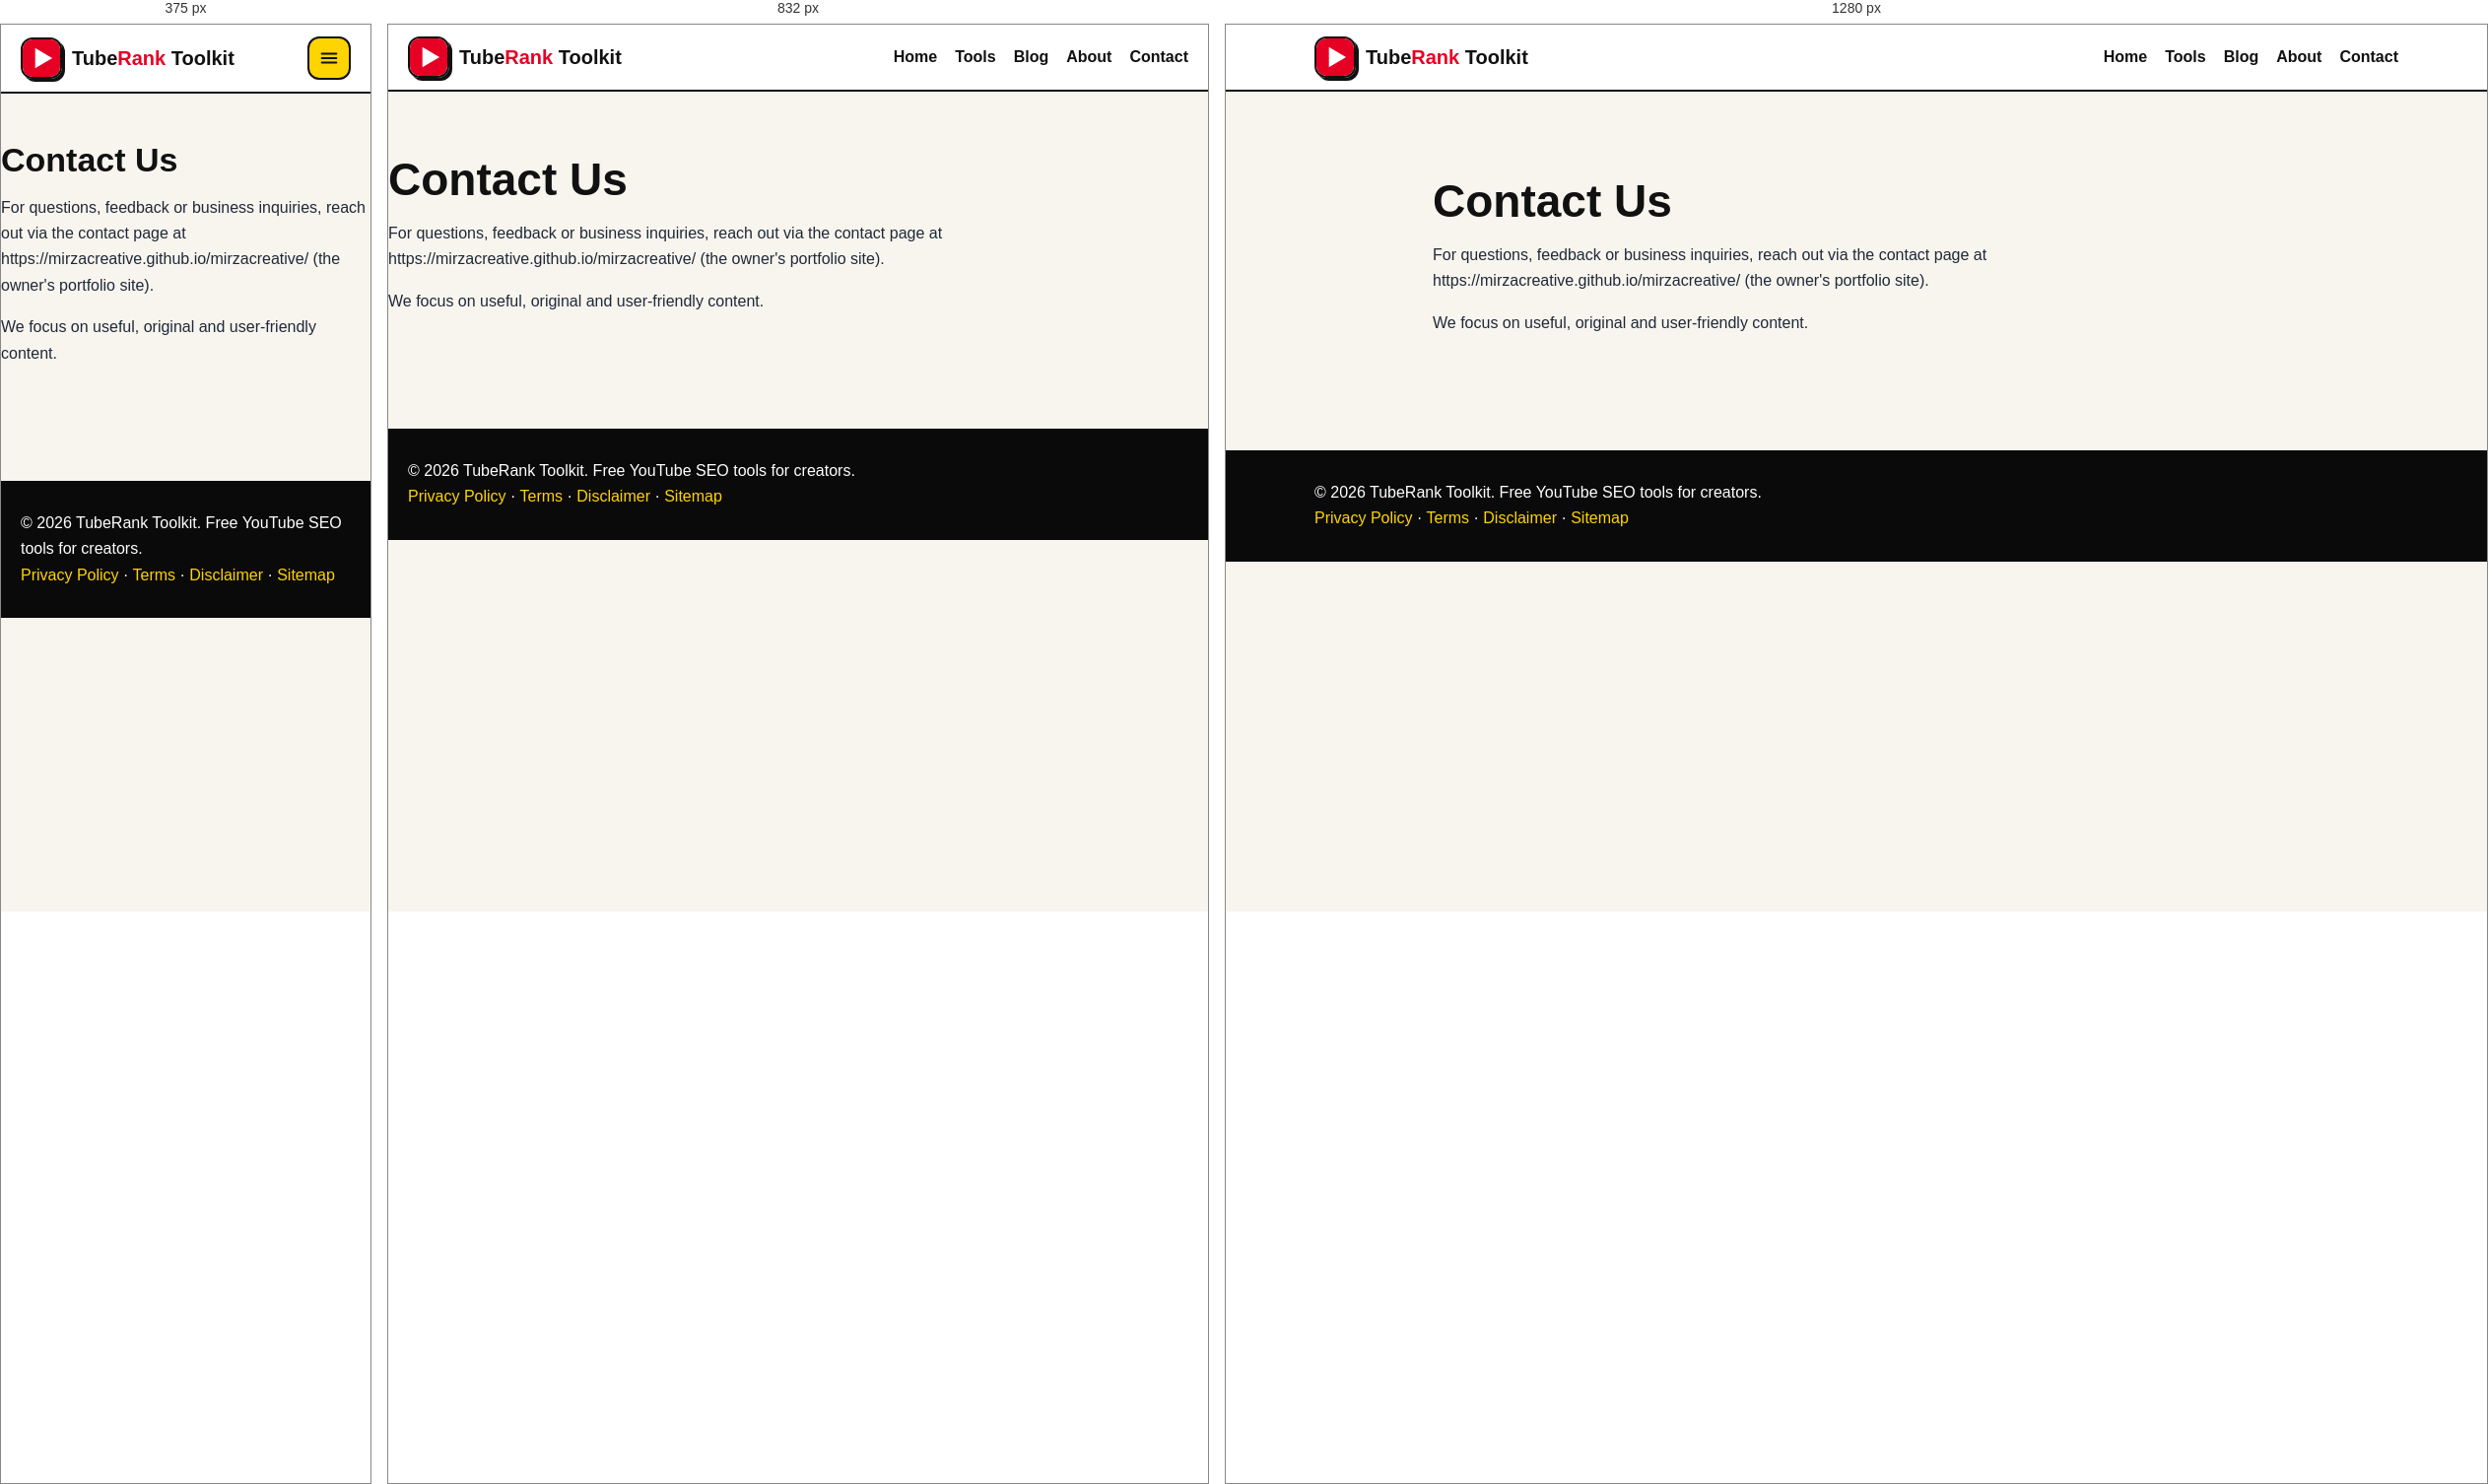
Rendered at 375 px, 832 px and 1280 px, left to right.

<!-- file: contact.html -->
<!doctype html><html lang="en"><head><meta charset="utf-8"><meta name="viewport" content="width=device-width,initial-scale=1"><title>Contact Us | TubeRank Toolkit</title><meta name="description" content="Contact TubeRank Toolkit with questions, feedback or business inquiries through the owner's portfolio site. We welcome ideas that improve the toolkit."><link rel="icon" href="favicon.png"><link rel="stylesheet" href="style.css"><link rel="preconnect" href="https://fonts.googleapis.com"><link href="https://fonts.googleapis.com/css2?family=Archivo:wght@400;700;800;900&display=swap" rel="stylesheet"><script defer src="app.js"></script><meta name="robots" content="index, follow"><link rel="canonical" href="https://mirzacreative.github.io/tuberank-toolkit/contact.html"><meta property="og:title" content="Contact Us | TubeRank Toolkit"><meta property="og:description" content="Contact TubeRank Toolkit with questions, feedback or business inquiries through the owner's portfolio site. We welcome ideas that improve the toolkit."><meta property="og:type" content="website"><meta property="og:url" content="https://mirzacreative.github.io/tuberank-toolkit/contact.html"><meta property="og:image" content="https://mirzacreative.github.io/tuberank-toolkit/og-image.png"><meta name="twitter:card" content="summary"><meta name="twitter:image" content="https://mirzacreative.github.io/tuberank-toolkit/og-image.png"><script type="application/ld+json">{"@context":"https://schema.org","@type":"ContactPage","name":"Contact TubeRank Toolkit","url":"https://mirzacreative.github.io/tuberank-toolkit/contact.html"}</script></head><body><div class="nav"><div class="wrap"><a class="brand" href="index.html"><img src="logo.svg" alt="TubeRank Toolkit logo"><span>Tube<em>Rank</em> Toolkit</span></a><button class="nav-toggle" aria-expanded="false" aria-controls="main-menu" aria-label="Open menu" onclick="toggleMenu()"><svg viewBox="0 0 24 24" fill="none" stroke-width="2.2" stroke-linecap="round" aria-hidden="true"><path d="M4 7h16M4 12h16M4 17h16"/></svg></button><div class="menu" id="main-menu"><a href="index.html">Home</a><a href="tools.html">Tools</a><a href="blog.html">Blog</a><a href="about.html">About</a><a href="contact.html">Contact</a></div></div></div><main class="wrap hero article"><h1>Contact Us</h1><p>For questions, feedback or business inquiries, reach out via the contact page at <a href="https://mirzacreative.github.io/mirzacreative/">https://mirzacreative.github.io/mirzacreative/</a> (the owner's portfolio site).</p><p>We focus on useful, original and user-friendly content.</p></main><div class="footer"><div class="wrap">© 2026 TubeRank Toolkit. Free YouTube SEO tools for creators. <br><a href="privacy-policy.html">Privacy Policy</a> · <a href="terms.html">Terms</a> · <a href="disclaimer.html">Disclaimer</a> · <a href="sitemap.xml">Sitemap</a></div></div></body></html>

/* @media block from style.css */
@media(max-width:1024px){
  .grid{grid-template-columns:repeat(2,1fr)}
  .hero-grid{grid-template-columns:1fr}
  .hero{padding-top:48px}
  .hero-home{padding:48px 0}
}

/* @media block from style.css */
@media(max-width:640px){
  .grid{grid-template-columns:1fr}
  .tool{grid-template-columns:1fr}
  .hero{padding-top:32px}
  .hero h1{font-size:34px}
  .hero-home h1{font-size:32px}
  .lead{font-size:17px}
  .nav .wrap{position:relative}
  .nav-toggle{display:inline-flex}
  .menu{display:none;position:absolute;top:calc(100% + 1px);left:0;right:0;flex-direction:column;align-items:stretch;gap:2px;background:#fff;border:2px solid #111;padding:10px 20px 16px;box-shadow:6px 6px 0 #111;z-index:5}
  .menu.open{display:flex}
  .menu a{padding:12px 10px;border-radius:10px;font-size:16px}
  .menu a:hover{background:var(--paper)}
}